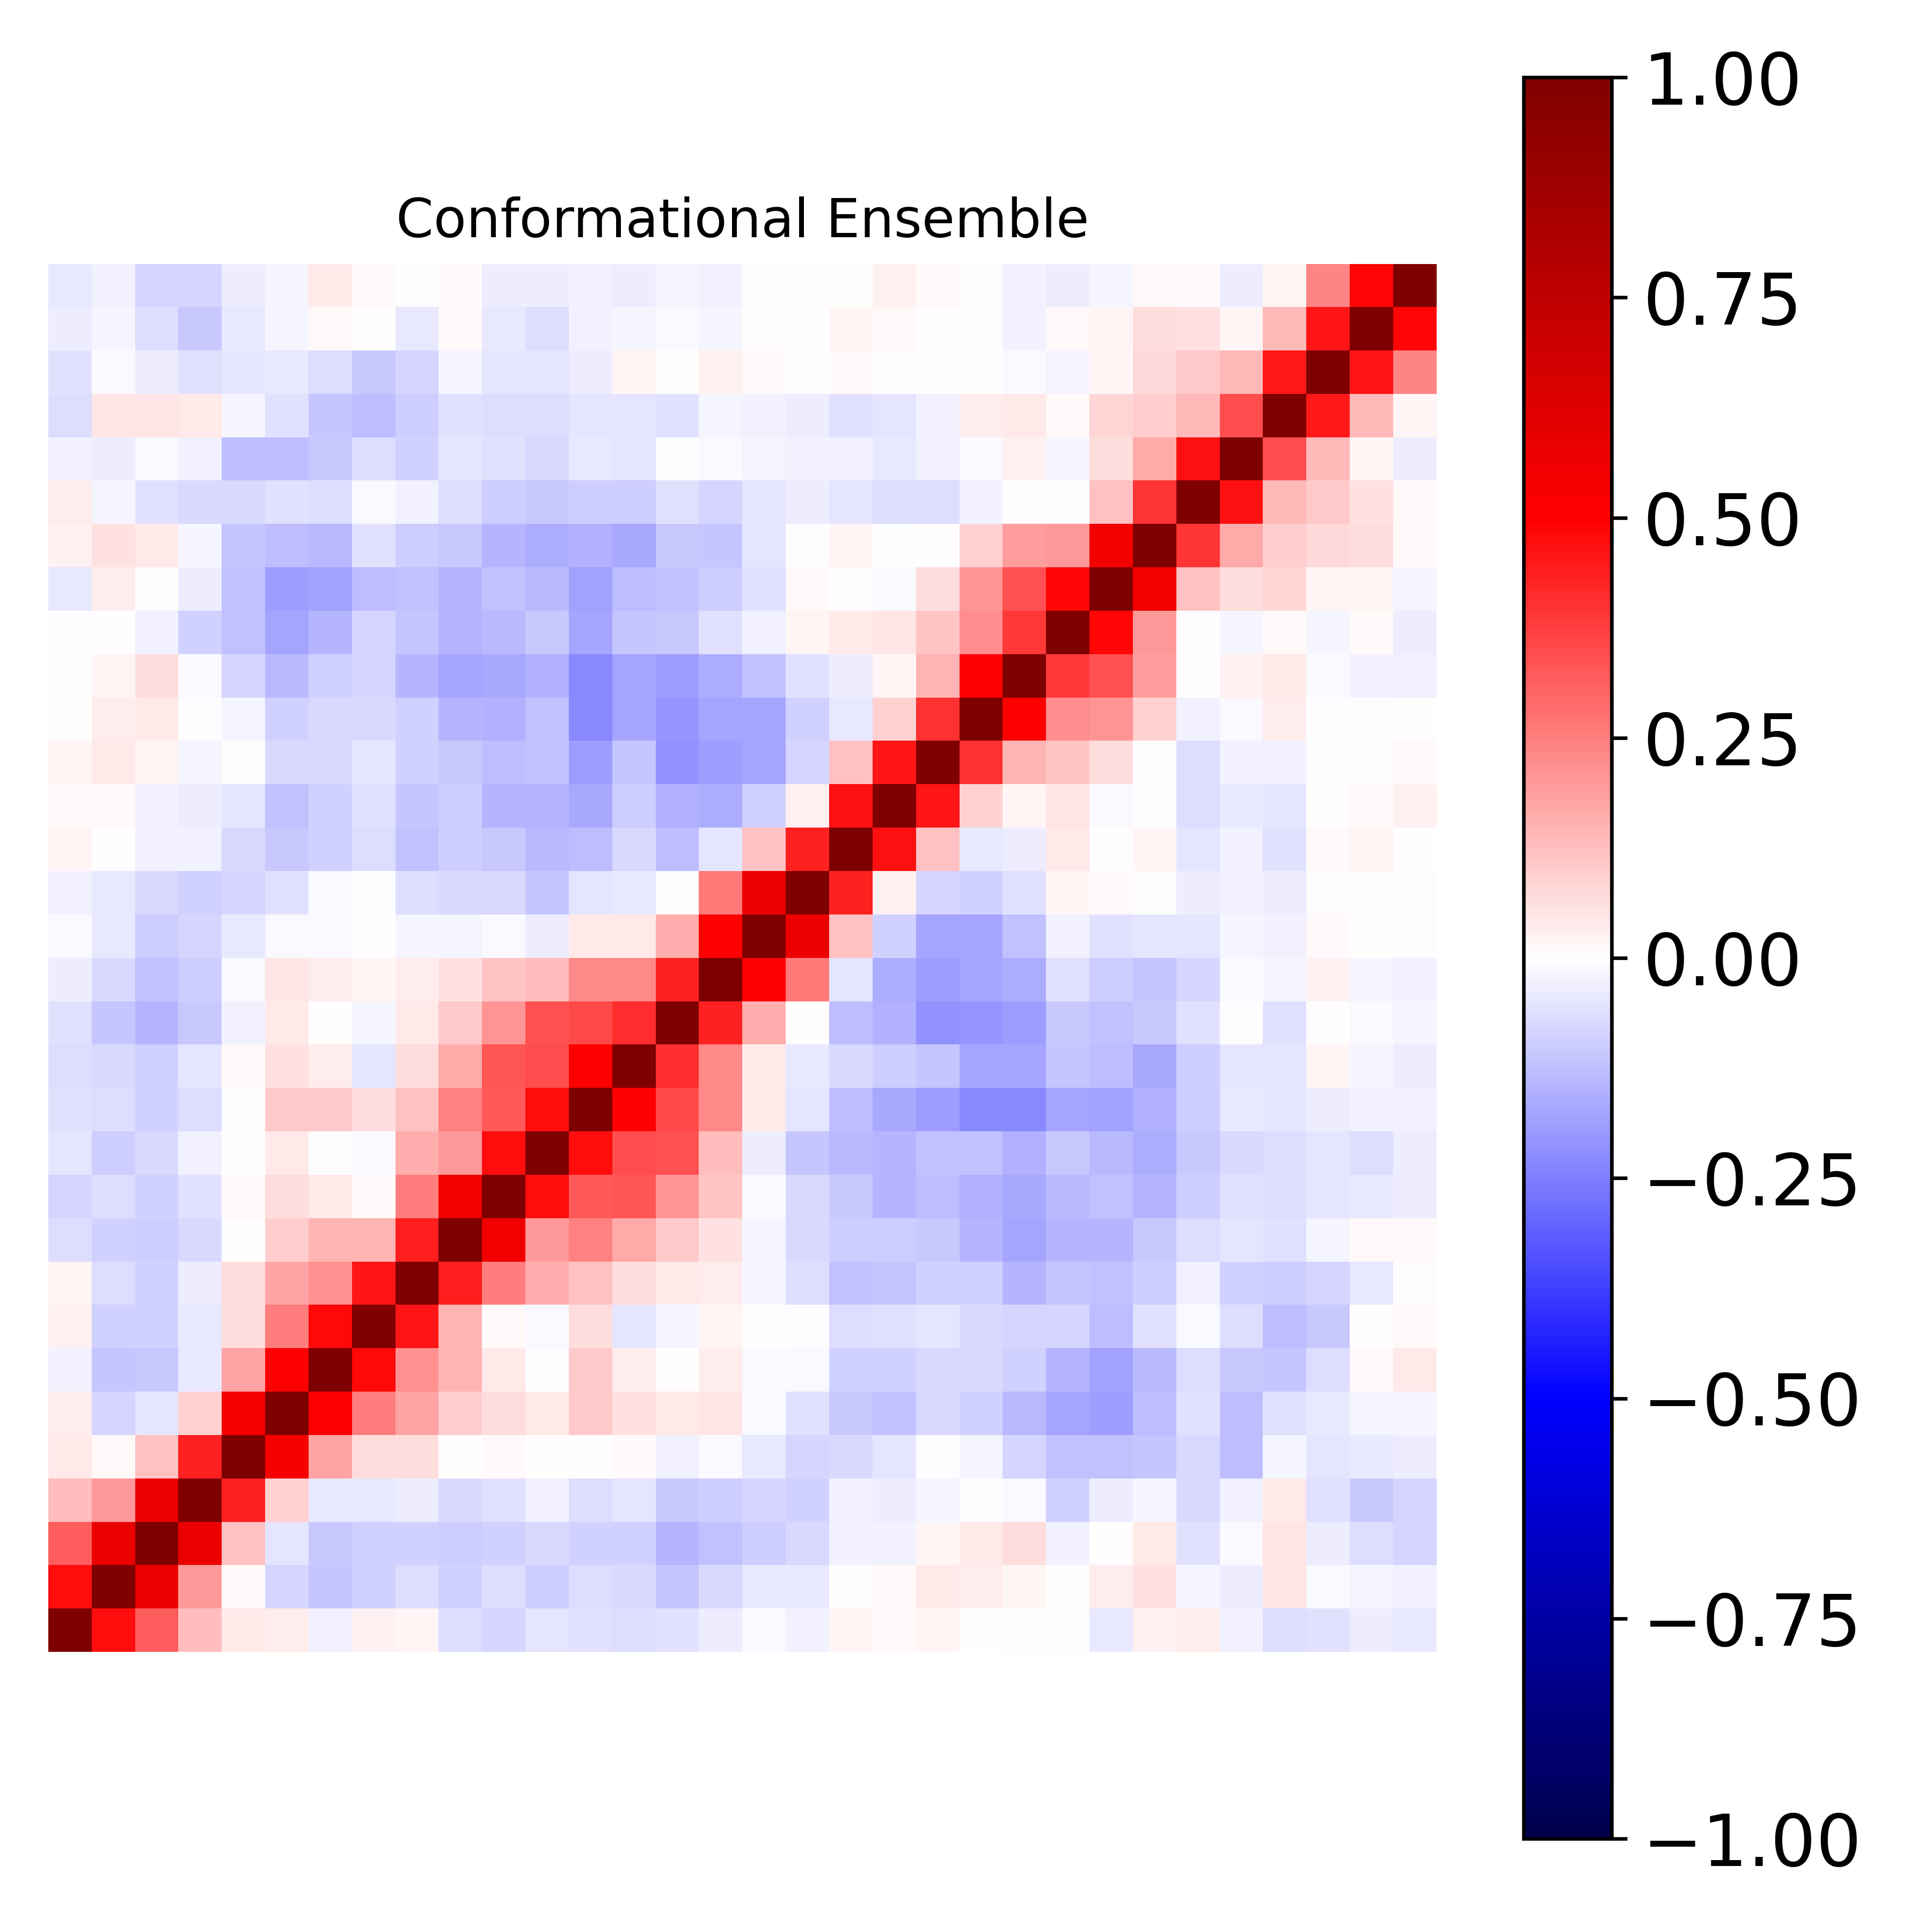

Data behind this chart, as committed beside it:
1.000000000000000000e+00, 4.760394942174507871e-01, 3.169911450591388347e-01, 1.270883243255260808e-01, 4.559950765729662431e-02, 3.444232499148910942e-02, -2.859473456094605015e-02, 2.711416048437011520e-02, 1.574092622123899471e-02, -6.555530655419780639e-02, -8.377281370579620079e-02, -5.460912005044080836e-02, -5.540832473657102131e-02, -6.421911492830059687e-02, -5.751295461922272673e-02, -3.446729670521312544e-02, -1.391547213097684213e-02, -2.741919031754400105e-02, 1.644263467444767937e-02, 1.059090851479422071e-02, 2.251069289484852742e-02, 6.315338553908468773e-03, -3.352749926014634251e-03, -1.690773654274645111e-03
4.760394942174507871e-01, 1.000000000000000000e+00, 5.718292107894678011e-01, 2.013887517750219958e-01, 7.969303634596655236e-03, -7.840676785776908020e-02, -1.147200811885602245e-01, -9.303310508617201879e-02, -6.944240222668549012e-02, -9.023137415750813461e-02, -6.935643079192918559e-02, -1.014453299876795500e-01, -6.374600756782634881e-02, -7.764888999108407464e-02, -1.128542768145518321e-01, -7.527785822001850646e-02, -4.137717015141754301e-02, -4.326012375570032625e-02, 4.454248867844503787e-03, 1.205672136227386483e-02, 4.152228480002903566e-02, 3.865348210830626963e-02, 1.896143039128561983e-02, 5.883878305952763496e-03
3.169911450591388347e-01, 5.718292107894678011e-01, 1.000000000000000000e+00, 5.720307182654126299e-01, 1.217761504260635730e-01, -5.394607324609171362e-02, -1.088264533112951460e-01, -8.945824538326975495e-02, -9.099831686760306848e-02, -9.604278460327500544e-02, -8.673842624848859817e-02, -7.233626137599340200e-02, -8.975557888130455964e-02, -8.689442371031930179e-02, -1.465109480594616043e-01, -1.199729933559483819e-01, -1.001051484999359170e-01, -7.361113000378198545e-02, -2.690151872109990128e-02, -2.371600171197619719e-02, 2.172108505876304760e-02, 4.335126050798360914e-02, 6.536341519096532104e-02, -2.961779194707041263e-02
1.270883243255260808e-01, 2.013887517750219958e-01, 5.720307182654126299e-01, 1.000000000000000000e+00, 4.311301970821486140e-01, 9.316293092005246967e-02, -3.987131159050161244e-02, -3.924844269339658465e-02, -3.321168335415882605e-02, -7.294722263182909505e-02, -5.509221178255541140e-02, -3.105575922370017172e-02, -6.494629085967963678e-02, -4.877658236546621173e-02, -1.027153758874882195e-01, -9.675067393027451945e-02, -8.357687385936977964e-02, -8.659470999217645792e-02, -3.112675950360077604e-02, -3.281514232007001763e-02, -1.599843431326588433e-02, -9.785020227496760755e-04, -8.962668136306235420e-03, -8.782281775680093883e-02
4.559950765729662431e-02, 7.969303634596655236e-03, 1.217761504260635730e-01, 4.311301970821486140e-01, 1.000000000000000000e+00, 5.221509976007562281e-01, 1.749686829193241866e-01, 6.951669886826707112e-02, 6.817295908872489374e-02, 6.885110601094234992e-03, 1.135354036263026833e-02, 7.028208427237518131e-03, -5.590980096464821109e-03, 1.245867029671794517e-02, -2.722021257410106240e-02, -1.198079509755071125e-02, -4.312916722227731758e-02, -8.152258941184652163e-02, -7.330136634659525918e-02, -5.050047038143486849e-02, -4.817641220499304690e-03, -2.248009399274236361e-02, -8.533858715836897813e-02, -1.216381813281899454e-01
3.444232499148910942e-02, -7.840676785776908020e-02, -5.394607324609171362e-02, 9.316293092005246967e-02, 5.221509976007562281e-01, 1.000000000000000000e+00, 5.046431028272303498e-01, 2.562669980976193251e-01, 1.779743821075225885e-01, 1.011929139446377246e-01, 6.980418673741976832e-02, 4.120654261127838086e-02, 1.025613932996931460e-01, 6.226171118907027069e-02, 4.040210472406794567e-02, 4.831757043376032346e-02, -1.125081114824271790e-02, -5.654620082786598889e-02, -1.077162179627893651e-01, -1.220946447784959643e-01, -7.133022851141017362e-02, -8.784179846315047502e-02, -1.402536146249085403e-01, -1.795742773391887370e-01
-2.859473456094605015e-02, -1.147200811885602245e-01, -1.088264533112951460e-01, -3.987131159050161244e-02, 1.749686829193241866e-01, 5.046431028272303498e-01, 1.000000000000000000e+00, 4.829247766317203427e-01, 2.117858758648756279e-01, 1.415241206373306082e-01, 4.203731170154664798e-02, -5.296645300074055013e-03, 1.025875370856875052e-01, 3.307514836421008436e-02, 6.414353650268754883e-03, 3.194051599019610832e-02, -1.179591228130723313e-02, -1.469688328059411825e-02, -9.238833652049514844e-02, -8.767397757054375129e-02, -7.155434711005929926e-02, -7.276692082315244781e-02, -9.297198991262421719e-02, -1.419183618009680903e-01
2.711416048437011520e-02, -9.303310508617201879e-02, -8.945824538326975495e-02, -3.924844269339658465e-02, 6.951669886826707112e-02, 2.562669980976193251e-01, 4.829247766317203427e-01, 1.000000000000000000e+00, 4.544323725321038898e-01, 1.414588217195865694e-01, 1.456481048003834683e-02, -1.558174297679570941e-02, 6.396842466161332952e-02, -5.274825079520786136e-02, -2.342530389437079419e-02, 2.067068035893253677e-02, 7.496899874541968802e-03, -3.165404379713275713e-03, -6.446407412363160117e-02, -6.098136593389800325e-02, -4.801248490117838996e-02, -7.078743045126199840e-02, -7.882721544410763170e-02, -7.973822058539917212e-02
1.574092622123899471e-02, -6.944240222668549012e-02, -9.099831686760306848e-02, -3.321168335415882605e-02, 6.817295908872489374e-02, 1.779743821075225885e-01, 2.117858758648756279e-01, 4.544323725321038898e-01, 1.000000000000000000e+00, 4.408087174896139215e-01, 2.533374193012821185e-01, 1.608071483427740145e-01, 1.204821280305254372e-01, 6.292122541904175692e-02, 4.550501524856777336e-02, 3.683155636519748477e-02, -2.280420325684769101e-02, -6.375590629083437155e-02, -1.222654714703601542e-01, -1.112484308672234967e-01, -8.723314127577545818e-02, -9.230605245172894546e-02, -1.469040604768276914e-01, -1.101140467031545139e-01
-6.555530655419780639e-02, -9.023137415750813461e-02, -9.604278460327500544e-02, -7.294722263182909505e-02, 6.885110601094234992e-03, 1.011929139446377246e-01, 1.415241206373306082e-01, 1.414588217195865694e-01, 4.408087174896139215e-01, 1.000000000000000000e+00, 5.469332557547215146e-01, 2.000578835453082349e-01, 2.466506469929570233e-01, 1.669694172494990136e-01, 1.043559379856854735e-01, 5.735356285534492365e-02, -1.973739486871576437e-02, -7.308185290292407155e-02, -9.839441890818775849e-02, -9.886890290865821274e-02, -1.062485514190728841e-01, -1.474919256680018442e-01, -1.793460616055190804e-01, -1.443263015167138841e-01
-8.377281370579620079e-02, -6.935643079192918559e-02, -8.673842624848859817e-02, -5.509221178255541140e-02, 1.135354036263026833e-02, 6.980418673741976832e-02, 4.203731170154664798e-02, 1.456481048003834683e-02, 2.533374193012821185e-01, 5.469332557547215146e-01, 1.000000000000000000e+00, 4.720639779447223794e-01, 3.270890334357946516e-01, 3.298554988987015824e-01, 2.041853017829602657e-01, 1.106775583245115102e-01, -8.209891266560426920e-03, -7.440056254260486723e-02, -1.060756568070914396e-01, -1.471709557761831377e-01, -1.262454022489993000e-01, -1.519580683754923611e-01, -1.713557827939885536e-01, -1.363149436408560844e-01
-5.460912005044080836e-02, -1.014453299876795500e-01, -7.233626137599340200e-02, -3.105575922370017172e-02, 7.028208427237518131e-03, 4.120654261127838086e-02, -5.296645300074055013e-03, -1.558174297679570941e-02, 1.608071483427740145e-01, 2.000578835453082349e-01, 4.720639779447223794e-01, 1.000000000000000000e+00, 4.695181449014427799e-01, 3.470979978958522172e-01, 3.364947399959294372e-01, 1.323706686230316232e-01, -3.506916869720008711e-02, -1.098519148823455110e-01, -1.351936452434440439e-01, -1.475987864757143941e-01, -1.188816786315162050e-01, -1.207675068396486806e-01, -1.526588620964925702e-01, -1.062212901519381386e-01
-5.540832473657102131e-02, -6.374600756782634881e-02, -8.975557888130455964e-02, -6.494629085967963678e-02, -5.590980096464821109e-03, 1.025613932996931460e-01, 1.025875370856875052e-01, 6.396842466161332952e-02, 1.204821280305254372e-01, 2.466506469929570233e-01, 3.270890334357946516e-01, 4.695181449014427799e-01, 1.000000000000000000e+00, 5.011993113642034814e-01, 3.546546373180225475e-01, 2.282780713313915244e-01, 4.212429714415449195e-02, -5.016611507765649652e-02, -1.253591894788274597e-01, -1.684963349936693111e-01, -1.899721348834782220e-01, -2.323292332498083368e-01, -2.267629682832854043e-01, -1.773256812066418553e-01
-6.421911492830059687e-02, -7.764888999108407464e-02, -8.689442371031930179e-02, -4.877658236546621173e-02, 1.245867029671794517e-02, 6.226171118907027069e-02, 3.307514836421008436e-02, -5.274825079520786136e-02, 6.292122541904175692e-02, 1.669694172494990136e-01, 3.298554988987015824e-01, 3.470979978958522172e-01, 5.011993113642034814e-01, 1.000000000000000000e+00, 4.082587727622645768e-01, 2.333945306605117453e-01, 4.155826114102317836e-02, -4.644751187174007978e-02, -7.508408147750141037e-02, -1.015161146677462517e-01, -1.124005719810146214e-01, -1.771467241515992386e-01, -1.738358647326468664e-01, -1.125343253429923196e-01
-5.751295461922272673e-02, -1.128542768145518321e-01, -1.465109480594616043e-01, -1.027153758874882195e-01, -2.722021257410106240e-02, 4.040210472406794567e-02, 6.414353650268754883e-03, -2.342530389437079419e-02, 4.550501524856777336e-02, 1.043559379856854735e-01, 2.041853017829602657e-01, 3.364947399959294372e-01, 3.546546373180225475e-01, 4.082587727622645768e-01, 1.000000000000000000e+00, 4.349350139332643916e-01, 1.611478257584249563e-01, 9.258503968909041282e-04, -1.276398713517679084e-01, -1.544498840528497619e-01, -2.122506081197643724e-01, -2.074565493148095296e-01, -1.942550499822474908e-01, -1.028677238119088122e-01
-3.446729670521312544e-02, -7.527785822001850646e-02, -1.199729933559483819e-01, -9.675067393027451945e-02, -1.198079509755071125e-02, 4.831757043376032346e-02, 3.194051599019610832e-02, 2.067068035893253677e-02, 3.683155636519748477e-02, 5.735356285534492365e-02, 1.106775583245115102e-01, 1.323706686230316232e-01, 2.282780713313915244e-01, 2.333945306605117453e-01, 4.349350139332643916e-01, 1.000000000000000000e+00, 5.037182318113787582e-01, 2.587520513514117160e-01, -5.276645307972976234e-02, -1.595882616306517621e-01, -1.947383614865228763e-01, -1.747914059096540851e-01, -1.603945671746988821e-01, -6.084882703312719660e-02
-1.391547213097684213e-02, -4.137717015141754301e-02, -1.001051484999359170e-01, -8.357687385936977964e-02, -4.312916722227731758e-02, -1.125081114824271790e-02, -1.179591228130723313e-02, 7.496899874541968802e-03, -2.280420325684769101e-02, -1.973739486871576437e-02, -8.209891266560426920e-03, -3.506916869720008711e-02, 4.212429714415449195e-02, 4.155826114102317836e-02, 1.611478257584249563e-01, 5.037182318113787582e-01, 1.000000000000000000e+00, 5.631598333314963289e-01, 1.190112832011292338e-01, -8.671032210721439648e-02, -1.764642520539910220e-01, -1.792838991653038505e-01, -1.214909327600817296e-01, -2.525203782202430774e-02
-2.741919031754400105e-02, -4.326012375570032625e-02, -7.361113000378198545e-02, -8.659470999217645792e-02, -8.152258941184652163e-02, -5.654620082786598889e-02, -1.469688328059411825e-02, -3.165404379713275713e-03, -6.375590629083437155e-02, -7.308185290292407155e-02, -7.440056254260486723e-02, -1.098519148823455110e-01, -5.016611507765649652e-02, -4.644751187174007978e-02, 9.258503968909041282e-04, 2.587520513514117160e-01, 5.631598333314963289e-01, 1.000000000000000000e+00, 4.337193481916976623e-01, 3.031014727131434161e-02, -8.152161828588555537e-02, -8.691121911837210168e-02, -6.062377764345036613e-02, 1.631823382213869883e-02
1.644263467444767937e-02, 4.454248867844503787e-03, -2.690151872109990128e-02, -3.112675950360077604e-02, -7.330136634659525918e-02, -1.077162179627893651e-01, -9.238833652049514844e-02, -6.446407412363160117e-02, -1.222654714703601542e-01, -9.839441890818775849e-02, -1.060756568070914396e-01, -1.351936452434440439e-01, -1.253591894788274597e-01, -7.508408147750141037e-02, -1.276398713517679084e-01, -5.276645307972976234e-02, 1.190112832011292338e-01, 4.337193481916976623e-01, 1.000000000000000000e+00, 4.683431777045467537e-01, 1.198992662364311429e-01, -4.387096347218366610e-02, -3.501141852617523087e-02, 4.260847274629998849e-02
1.059090851479422071e-02, 1.205672136227386483e-02, -2.371600171197619719e-02, -3.281514232007001763e-02, -5.050047038143486849e-02, -1.220946447784959643e-01, -8.767397757054375129e-02, -6.098136593389800325e-02, -1.112484308672234967e-01, -9.886890290865821274e-02, -1.471709557761831377e-01, -1.475987864757143941e-01, -1.684963349936693111e-01, -1.015161146677462517e-01, -1.544498840528497619e-01, -1.595882616306517621e-01, -8.671032210721439648e-02, 3.031014727131434161e-02, 4.683431777045467537e-01, 1.000000000000000000e+00, 4.575408318510095218e-01, 8.657913011796207481e-02, 2.205290026005622683e-02, 5.214983473357809318e-02
2.251069289484852742e-02, 4.152228480002903566e-02, 2.172108505876304760e-02, -1.599843431326588433e-02, -4.817641220499304690e-03, -7.133022851141017362e-02, -7.155434711005929926e-02, -4.801248490117838996e-02, -8.723314127577545818e-02, -1.062485514190728841e-01, -1.262454022489993000e-01, -1.188816786315162050e-01, -1.899721348834782220e-01, -1.124005719810146214e-01, -2.122506081197643724e-01, -1.947383614865228763e-01, -1.764642520539910220e-01, -8.152161828588555537e-02, 1.198992662364311429e-01, 4.575408318510095218e-01, 1.000000000000000000e+00, 4.006842881541704537e-01, 1.450663221443572737e-01, 1.104418924147013287e-01
6.315338553908468773e-03, 3.865348210830626963e-02, 4.335126050798360914e-02, -9.785020227496760755e-04, -2.248009399274236361e-02, -8.784179846315047502e-02, -7.276692082315244781e-02, -7.078743045126199840e-02, -9.230605245172894546e-02, -1.474919256680018442e-01, -1.519580683754923611e-01, -1.207675068396486806e-01, -2.323292332498083368e-01, -1.771467241515992386e-01, -2.074565493148095296e-01, -1.747914059096540851e-01, -1.792838991653038505e-01, -8.691121911837210168e-02, -4.387096347218366610e-02, 8.657913011796207481e-02, 4.006842881541704537e-01, 1.000000000000000000e+00, 5.015546129111957407e-01, 2.238486587008899908e-01
-3.352749926014634251e-03, 1.896143039128561983e-02, 6.536341519096532104e-02, -8.962668136306235420e-03, -8.533858715836897813e-02, -1.402536146249085403e-01, -9.297198991262421719e-02, -7.882721544410763170e-02, -1.469040604768276914e-01, -1.793460616055190804e-01, -1.713557827939885536e-01, -1.526588620964925702e-01, -2.267629682832854043e-01, -1.738358647326468664e-01, -1.942550499822474908e-01, -1.603945671746988821e-01, -1.214909327600817296e-01, -6.062377764345036613e-02, -3.501141852617523087e-02, 2.205290026005622683e-02, 1.450663221443572737e-01, 5.015546129111957407e-01, 1.000000000000000000e+00, 3.873731535818758509e-01
-1.690773654274645111e-03, 5.883878305952763496e-03, -2.961779194707041263e-02, -8.782281775680093883e-02, -1.216381813281899454e-01, -1.795742773391887370e-01, -1.419183618009680903e-01, -7.973822058539917212e-02, -1.101140467031545139e-01, -1.443263015167138841e-01, -1.363149436408560844e-01, -1.062212901519381386e-01, -1.773256812066418553e-01, -1.125343253429923196e-01, -1.028677238119088122e-01, -6.084882703312719660e-02, -2.525203782202430774e-02, 1.631823382213869883e-02, 4.260847274629998849e-02, 5.214983473357809318e-02, 1.104418924147013287e-01, 2.238486587008899908e-01, 3.873731535818758509e-01, 1.000000000000000000e+00
-4.423237246487201485e-02, 3.153195234606443603e-02, 1.563175279438342889e-03, -3.426761042189084561e-02, -1.180855126454999071e-01, -1.888104823689465417e-01, -1.848268066084101380e-01, -1.327959141925411368e-01, -1.179772516374589381e-01, -1.429578335031974068e-01, -1.249902019966122185e-01, -1.385898889588541294e-01, -1.870212051302867218e-01, -1.274516515285370744e-01, -1.198172259143666235e-01, -9.679107454543756095e-02, -6.120348880550019466e-02, 7.835681997795301834e-03, 4.462332576295215819e-03, -1.251100532667360349e-02, 6.374300375671654306e-02, 2.075849317002516625e-01, 3.406564259668295458e-01, 4.886466126492526318e-01
2.767765601696516725e-02, 5.625918498213756253e-02, 4.280668875798795958e-02, -1.745955825783798016e-02, -1.127229595076484764e-01, -1.262608582119862100e-01, -1.375261285302691872e-01, -6.084755063582205498e-02, -1.004284736200951322e-01, -1.027333372199363826e-01, -1.476058201371635570e-01, -1.590993530990299776e-01, -1.534259571705038627e-01, -1.696993981414428032e-01, -1.068187360586147078e-01, -1.161226529313937050e-01, -5.296111209274728671e-02, -4.153608184068911628e-03, 1.939239795465474633e-02, -3.236377231981689851e-03, 4.051134854825075814e-03, 9.350048880459670142e-02, 1.875187298913348066e-01, 2.001451639233294000e-01
3.870037443980962194e-02, -1.626718082119877132e-02, -5.552655449605173321e-02, -7.190173833956903238e-02, -7.749449184753150199e-02, -5.944878818525409225e-02, -6.705616315550001760e-02, -1.093164154366124685e-02, -2.574003959726480287e-02, -6.979960421818742766e-02, -9.735152635490305906e-02, -1.086506215620252069e-01, -9.414407098429801446e-02, -9.469575073737959703e-02, -5.659774385136762814e-02, -8.290958069804282848e-02, -4.883658026747585146e-02, -3.890712840085492480e-02, -4.775750042882931368e-02, -6.697788011104406636e-02, -6.419491498490442760e-02, -2.687562372629986873e-02, 7.393590910064657545e-03, -1.264620143578803948e-03
-2.399741246436186415e-02, -3.804430524422628551e-02, -9.174359098281265057e-03, -3.032368658423674479e-02, -1.312738401437247571e-01, -1.306302589996486685e-01, -1.041008830923650652e-01, -6.551279841826487815e-02, -8.804217532688198011e-02, -5.159716238551381035e-02, -5.910119225556651618e-02, -7.705320284667832587e-02, -4.588066105642692183e-02, -4.777865114853223349e-02, -7.812249925105146410e-03, -1.451768016253749023e-02, -2.290940038764901696e-02, -2.814785184513359309e-02, -2.768200129517431329e-02, -4.193748503936242655e-02, -2.621029123398180977e-02, -1.341983136428131183e-02, 2.722181470879709089e-02, -2.277132492491310001e-02
-6.541247925553085596e-02, 5.150890415199294026e-02, 5.127286975623503856e-02, 3.926369680813353302e-02, -1.616438137470588982e-02, -5.835515937225668748e-02, -1.157022805437724899e-01, -1.281670585030646459e-01, -9.608102116001400461e-02, -5.783039900737702022e-02, -6.417068462939169715e-02, -6.853284405051399131e-02, -5.442625722103663910e-02, -5.211383674500398577e-02, -5.694783196424129529e-02, -1.895586813739804505e-02, -2.859786453434868744e-02, -3.164818729734703712e-02, -6.024444483295696845e-02, -5.383448117914279435e-02, -2.394533836845592206e-02, 3.503488776060573878e-02, 4.633163232442441548e-02, 1.222214293397645875e-02
-6.092546649028258987e-02, -1.356619670031225348e-02, -3.200600205754615402e-02, -5.572520763368114805e-02, -5.251306790033527516e-02, -4.346415397139112569e-02, -6.329269980231702619e-02, -1.024666565449510180e-01, -7.883628264849561196e-02, -1.640399639855331243e-02, -5.383106168707139927e-02, -5.463876813446931491e-02, -3.211194951147330195e-02, 1.993849964917023335e-02, 2.020179022594475321e-03, 2.753165634386965308e-02, 1.558808446741704115e-02, -5.409036061429202749e-03, 1.137106567882541393e-02, 5.252846023456527770e-03, -1.635032229944763989e-03, -1.181046170598297690e-03, -1.381663279532844603e-02, -2.250362647614034817e-02
-3.323860769785735164e-02, -2.098514532434641103e-02, -6.499815037810997842e-02, -1.067016425044487182e-01, -4.669382514780003740e-02, -1.894561357176354974e-02, 1.011266684164955146e-02, 1.114998493734028128e-03, -3.980688736937658401e-02, 1.251135731365623713e-02, -4.249465963234427823e-02, -6.575702206103568870e-02, -2.535146863457511668e-02, -1.738583502716855092e-02, -1.376578488524534891e-02, -2.143474120419914045e-02, 3.583753909037277596e-03, 5.767770339818846861e-03, 1.703596520141787904e-02, 1.484745639151128019e-02, 4.975361287204711595e-03, -1.891182572905638661e-03, -2.954198138155266287e-02, 1.298517878582794612e-02
-4.117467031569919944e-02, -2.598393709254241332e-02, -8.572474384205525100e-02, -8.358821835068443173e-02, -3.525218340008315354e-02, -1.985110267195926842e-02, 3.928126369386941014e-02, 1.277281426302033333e-02, -4.441070669381878139e-03, 9.146563630954826496e-03, -3.853159577671667196e-02, -3.757487096184529418e-02, -2.885458212058238103e-02, -3.393536085554306470e-02, -1.825742030778277486e-02, -2.745422340096333180e-02, -5.658542697885533129e-03, -3.859570830623924777e-03, 2.343363719304029751e-03, 2.598200703031252473e-02, 1.102661350858379768e-02, 5.295509644140174686e-03, -2.381965535410452209e-02, -3.421478847160570880e-02
